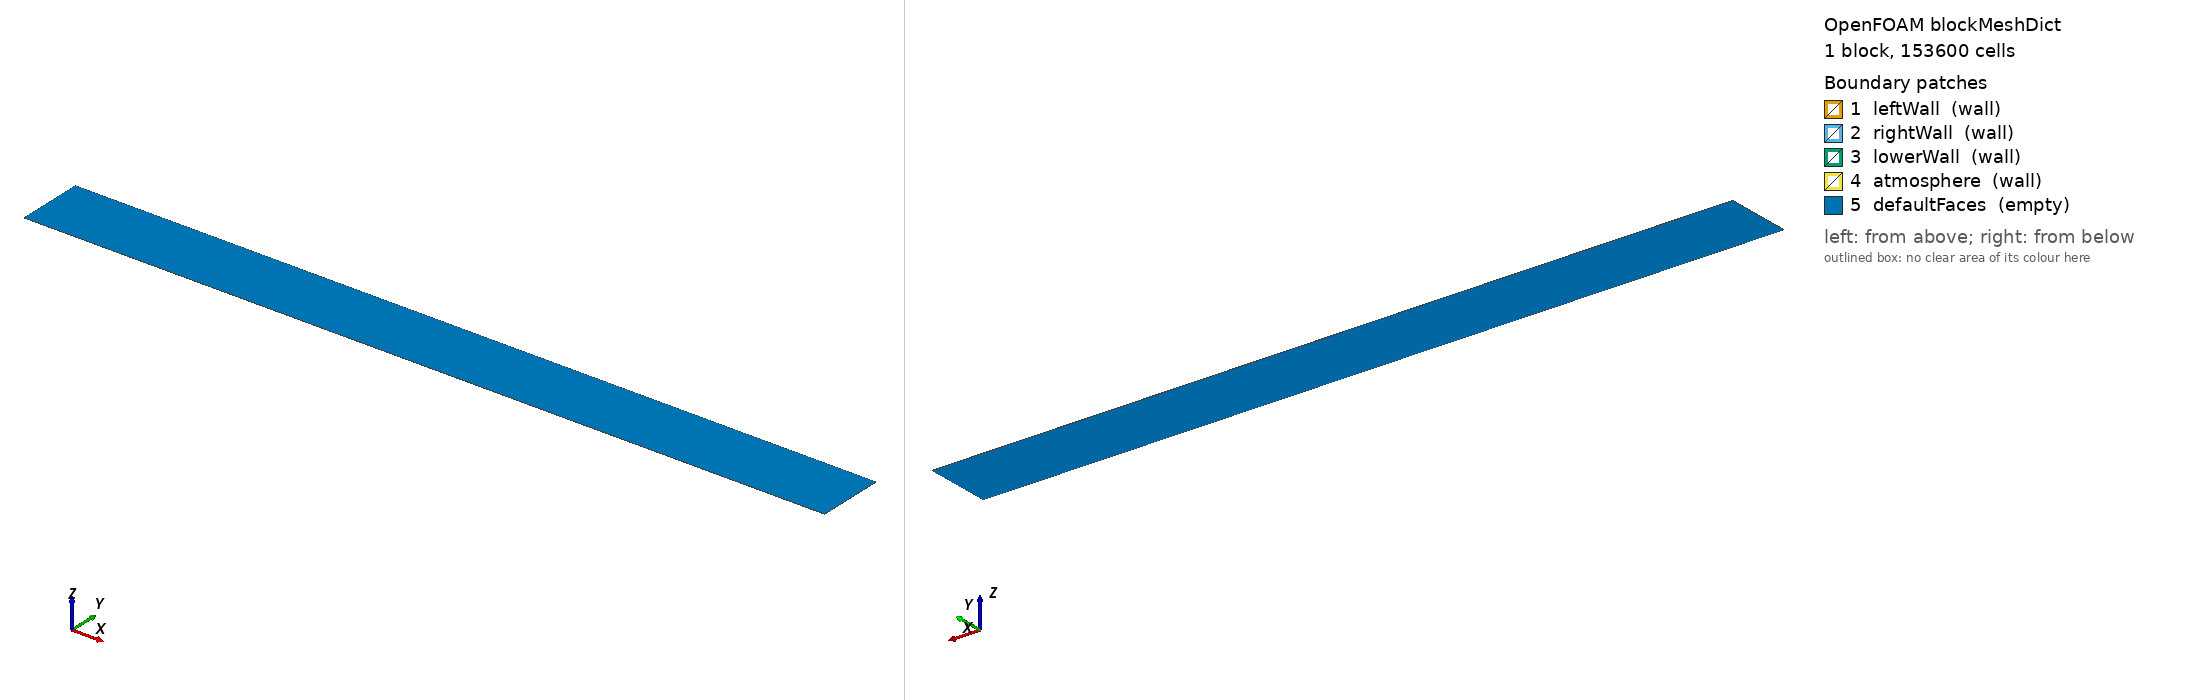

OpenFOAM case: the mesh blockMesh builds from blockMeshDict, 1 block(s), 153600 cells. Boundary patches (legend numbers): 1 leftWall (wall), 2 rightWall (wall), 3 lowerWall (wall), 4 atmosphere (wall), 5 defaultFaces (empty). Left view from above one corner, right view from below the opposite corner. Boundary conditions: 1 field file(s) under 0/; 0 of 5 drawn patches have an entry in a shipped field file.

=== system/blockMeshDict ===
/*--------------------------------*- C++ -*----------------------------------*\
| =========                 |                                                 |
| \\      /  F ield         | OpenFOAM: The Open Source CFD Toolbox           |
|  \\    /   O peration     | Version:  v2606                                 |
|   \\  /    A nd           | Website:  www.openfoam.com                      |
|    \\/     M anipulation  |                                                 |
\*---------------------------------------------------------------------------*/
FoamFile
{
    version     2.0;
    format      ascii;
    class       dictionary;
    object      blockMeshDict;
}
// * * * * * * * * * * * * * * * * * * * * * * * * * * * * * * * * * * * * * //

a       0.05715;
convertToMeters 1;

vertices
(
    (0                  0                    0)
    (#calc "15.0*$a"   0                    0)
    (#calc "15.0*$a"   #calc "1.25*$a"     0)
    (0                  #calc "1.25*$a"     0)
    (0                  0                    #calc "$a/480")
    (#calc "15.0*$a"   0                    #calc "$a/480")
    (#calc "15.0*$a"   #calc "1.25*$a"     #calc "$a/480")
    (0                  #calc "1.25*$a"     #calc "$a/480")
);

blocks
(
    hex (0 1 2 3 4 5 6 7) (480 320 1) simpleGrading (1 1 1)
);

edges ();

boundary
(
    leftWall  { type wall; faces ( (0 4 7 3) ); }
    rightWall { type wall; faces ( (1 2 6 5) ); }
    lowerWall { type wall; faces ( (0 1 5 4) ); }
    atmosphere{ type wall; faces ( (3 7 6 2) ); }
    defaultFaces { type empty; faces ( (0 3 2 1) (4 5 6 7) ); }
);

mergePatchPairs ();

// *********************************************************************** //


Also in the case, not shown: 0/C (5913687 bytes, source omitted).
